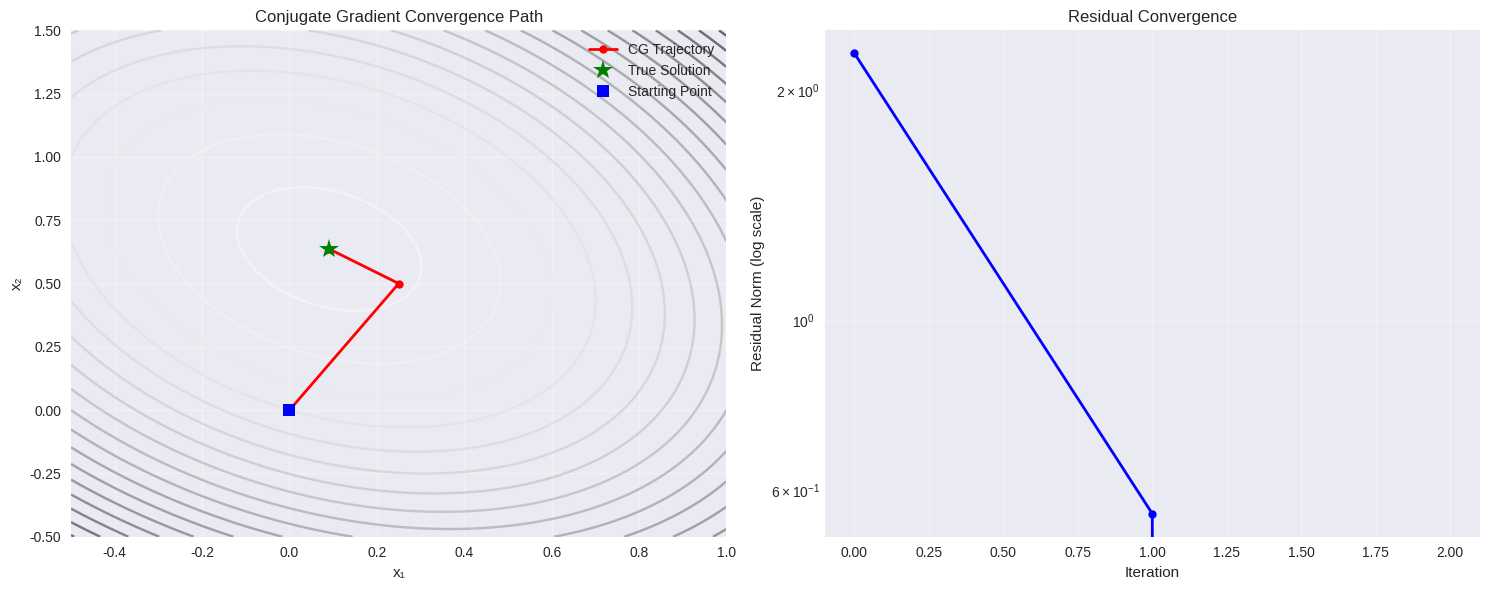

Generate this figure with matplotlib: (Note: this script raises an exception after producing the figure.)
"""
TRPO Step-by-Step Algorithm Demonstration

This script demonstrates the TRPO algorithm step by step with detailed
explanations and visualizations of each component.
"""

import numpy as np
import matplotlib.pyplot as plt
from matplotlib.patches import Circle
import seaborn as sns

# Set style
plt.style.use('seaborn-v0_8')
sns.set_palette("husl")

def demonstrate_conjugate_gradient():
    """Demonstrate the conjugate gradient method used in TRPO."""
    print("CONJUGATE GRADIENT METHOD DEMONSTRATION")
    print("=" * 50)
    
    # Create a simple quadratic problem: minimize 0.5 * x^T A x - b^T x
    A = np.array([[4, 1], [1, 3]])  # Positive definite matrix
    b = np.array([1, 2])
    
    # True solution
    x_true = np.linalg.solve(A, b)
    print(f"True solution: x* = [{x_true[0]:.3f}, {x_true[1]:.3f}]")
    
    # Conjugate gradient iterations
    x = np.array([0.0, 0.0])  # Initial guess
    r = b - A @ x  # Initial residual
    p = r.copy()   # Initial search direction
    
    # Store trajectory
    trajectory = [x.copy()]
    residuals = [np.linalg.norm(r)]
    
    print("\nConjugate Gradient Iterations:")
    print("Iter |    x₁    |    x₂    | Residual")
    print("-" * 40)
    print(f"  0  | {x[0]:7.3f} | {x[1]:7.3f} | {residuals[0]:7.3f}")
    
    for i in range(5):  # Maximum 5 iterations
        Ap = A @ p
        alpha = (r @ r) / (p @ Ap)
        x = x + alpha * p
        r_new = r - alpha * Ap
        
        trajectory.append(x.copy())
        residuals.append(np.linalg.norm(r_new))
        
        print(f"  {i+1}  | {x[0]:7.3f} | {x[1]:7.3f} | {residuals[-1]:7.3f}")
        
        if np.linalg.norm(r_new) < 1e-6:
            print(f"Converged in {i+1} iterations!")
            break
        
        beta = (r_new @ r_new) / (r @ r)
        p = r_new + beta * p
        r = r_new
    
    # Visualize the convergence
    fig, (ax1, ax2) = plt.subplots(1, 2, figsize=(15, 6))
    
    # Contour plot showing trajectory
    x1_range = np.linspace(-0.5, 1.0, 100)
    x2_range = np.linspace(-0.5, 1.5, 100)
    X1, X2 = np.meshgrid(x1_range, x2_range)
    
    # Objective function values
    Z = 0.5 * (A[0,0]*X1**2 + 2*A[0,1]*X1*X2 + A[1,1]*X2**2) - b[0]*X1 - b[1]*X2
    
    ax1.contour(X1, X2, Z, levels=20, alpha=0.6)
    
    # Plot trajectory
    trajectory = np.array(trajectory)
    ax1.plot(trajectory[:, 0], trajectory[:, 1], 'ro-', linewidth=2, markersize=6, label='CG Trajectory')
    ax1.plot(x_true[0], x_true[1], 'g*', markersize=15, label='True Solution')
    ax1.plot(0, 0, 'bs', markersize=8, label='Starting Point')
    
    ax1.set_xlabel('x₁')
    ax1.set_ylabel('x₂')
    ax1.set_title('Conjugate Gradient Convergence Path')
    ax1.legend()
    ax1.grid(True, alpha=0.3)
    
    # Residual convergence
    ax2.semilogy(range(len(residuals)), residuals, 'bo-', linewidth=2, markersize=6)
    ax2.set_xlabel('Iteration')
    ax2.set_ylabel('Residual Norm (log scale)')
    ax2.set_title('Residual Convergence')
    ax2.grid(True, alpha=0.3)
    
    plt.tight_layout()
    plt.savefig('/home/<user>/trpo_conjugate_gradient_demo.png', dpi=300, bbox_inches='tight')
    plt.show()

def demonstrate_line_search():
    """Demonstrate the backtracking line search used in TRPO."""
    print("\nLINE SEARCH DEMONSTRATION")
    print("=" * 50)
    
    # Simulate a line search scenario
    def surrogate_objective(step_size):
        """Simulated surrogate objective improvement."""
        return 0.1 * step_size * (1 - 2 * step_size)
    
    def kl_divergence(step_size):
        """Simulated KL divergence as function of step size."""
        return step_size**2
    
    max_kl = 0.01
    backtrack_coeff = 0.8
    initial_step = 0.2
    
    print(f"Initial step size: {initial_step}")
    print(f"KL constraint: {max_kl}")
    print(f"Backtrack coefficient: {backtrack_coeff}")
    print()
    
    step_sizes = []
    kl_values = []
    improvements = []
    accepted = []
    
    current_step = initial_step
    
    print("Step | Step Size | KL Div  | Improvement | Accept?")
    print("-" * 50)
    
    for i in range(6):
        kl_val = kl_divergence(current_step)
        improvement = surrogate_objective(current_step)
        
        step_sizes.append(current_step)
        kl_values.append(kl_val)
        improvements.append(improvement)
        
        # Check constraints
        kl_ok = kl_val <= max_kl
        improvement_ok = improvement > 0
        accept = kl_ok and improvement_ok
        accepted.append(accept)
        
        print(f"  {i}  | {current_step:8.4f} | {kl_val:6.4f} | {improvement:10.4f} | {'✓' if accept else '✗'}")
        
        if accept:
            print(f"\nAccepted step size: {current_step:.4f}")
            break
        
        current_step *= backtrack_coeff
    
    # Visualize line search
    fig, (ax1, ax2) = plt.subplots(1, 2, figsize=(15, 6))
    
    # Step size vs metrics
    x_pos = range(len(step_sizes))
    colors = ['green' if acc else 'red' for acc in accepted]
    
    ax1.bar([x - 0.2 for x in x_pos], improvements, width=0.4, 
            color=colors, alpha=0.7, label='Surrogate Improvement')
    ax1.bar([x + 0.2 for x in x_pos], [kl * 10 for kl in kl_values], width=0.4, 
            color='blue', alpha=0.7, label='KL Divergence (×10)')
    
    ax1.axhline(y=max_kl * 10, color='red', linestyle='--', alpha=0.7, label='KL Limit (×10)')
    ax1.set_xlabel('Line Search Step')
    ax1.set_ylabel('Value')
    ax1.set_title('Line Search Progress')
    ax1.set_xticks(x_pos)
    ax1.set_xticklabels([f'α^{i}' for i in range(len(step_sizes))])
    ax1.legend()
    ax1.grid(True, alpha=0.3)
    
    # Step size trajectory
    step_range = np.linspace(0, 0.25, 100)
    kl_curve = step_range**2
    improvement_curve = 0.1 * step_range * (1 - 2 * step_range)
    
    ax2.plot(step_range, improvement_curve, 'b-', linewidth=2, label='Surrogate Improvement')
    ax2.plot(step_range, kl_curve, 'r-', linewidth=2, label='KL Divergence')
    ax2.axhline(y=max_kl, color='red', linestyle='--', alpha=0.7, label='KL Constraint')
    
    # Mark tested points
    for i, (step, kl, imp, acc) in enumerate(zip(step_sizes, kl_values, improvements, accepted)):
        marker = 'go' if acc else 'rx'
        ax2.plot(step, imp, marker, markersize=8, label=f'Step {i}' if i < 3 else "")
        ax2.plot(step, kl, marker, markersize=8)
    
    ax2.set_xlabel('Step Size')
    ax2.set_ylabel('Value')
    ax2.set_title('Line Search Landscape')
    ax2.legend()
    ax2.grid(True, alpha=0.3)
    
    plt.tight_layout()
    plt.savefig('/home/<user>/trpo_line_search_demo.png', dpi=300, bbox_inches='tight')
    plt.show()

def demonstrate_advantage_estimation():
    """Demonstrate Generalized Advantage Estimation (GAE)."""
    print("\nGENERALIZED ADVANTAGE ESTIMATION (GAE)")
    print("=" * 50)
    
    # Simulate a trajectory
    np.random.seed(42)
    T = 20  # Trajectory length
    gamma = 0.99  # Discount factor
    lam = 0.95    # GAE lambda
    
    # Simulated rewards and values
    rewards = np.random.normal(0, 1, T)
    values = np.random.normal(0, 0.5, T + 1)  # Include terminal value
    
    print(f"Trajectory length: {T}")
    print(f"Discount factor γ: {gamma}")
    print(f"GAE lambda λ: {lam}")
    print()
    
    # Compute TD errors
    td_errors = rewards + gamma * values[1:] - values[:-1]
    
    # Compute advantages using GAE
    advantages = np.zeros(T)
    gae = 0
    
    for t in reversed(range(T)):
        gae = td_errors[t] + gamma * lam * gae
        advantages[t] = gae
    
    # Compute returns
    returns = np.zeros(T)
    discounted_return = 0
    for t in reversed(range(T)):
        discounted_return = rewards[t] + gamma * discounted_return
        returns[t] = discounted_return
    
    print("Time | Reward | Value  | TD Error | Advantage | Return")
    print("-" * 60)
    for t in range(min(10, T)):  # Show first 10 steps
        print(f" {t:2d}  | {rewards[t]:6.3f} | {values[t]:6.3f} | {td_errors[t]:8.3f} | {advantages[t]:9.3f} | {returns[t]:6.3f}")
    
    if T > 10:
        print("...")
    
    # Visualize
    fig, axes = plt.subplots(2, 2, figsize=(15, 10))
    
    time_steps = range(T)
    
    # Rewards and values
    ax = axes[0, 0]
    ax.plot(time_steps, rewards, 'bo-', label='Rewards', alpha=0.7)
    ax.plot(time_steps, values[:-1], 'ro-', label='State Values', alpha=0.7)
    ax.set_xlabel('Time Step')
    ax.set_ylabel('Value')
    ax.set_title('Rewards and State Values')
    ax.legend()
    ax.grid(True, alpha=0.3)
    
    # TD errors
    ax = axes[0, 1]
    ax.plot(time_steps, td_errors, 'go-', label='TD Errors', alpha=0.7)
    ax.axhline(y=0, color='black', linestyle='--', alpha=0.5)
    ax.set_xlabel('Time Step')
    ax.set_ylabel('TD Error')
    ax.set_title('Temporal Difference Errors')
    ax.legend()
    ax.grid(True, alpha=0.3)
    
    # Advantages
    ax = axes[1, 0]
    ax.plot(time_steps, advantages, 'mo-', label='GAE Advantages', alpha=0.7)
    ax.axhline(y=0, color='black', linestyle='--', alpha=0.5)
    ax.set_xlabel('Time Step')
    ax.set_ylabel('Advantage')
    ax.set_title('Generalized Advantage Estimates')
    ax.legend()
    ax.grid(True, alpha=0.3)
    
    # Returns
    ax = axes[1, 1]
    ax.plot(time_steps, returns, 'co-', label='Returns', alpha=0.7)
    ax.plot(time_steps, values[:-1], 'ro-', label='Value Estimates', alpha=0.7)
    ax.set_xlabel('Time Step')
    ax.set_ylabel('Value')
    ax.set_title('Returns vs Value Estimates')
    ax.legend()
    ax.grid(True, alpha=0.3)
    
    plt.tight_layout()
    plt.savefig('/home/<user>/trpo_gae_demo.png', dpi=300, bbox_inches='tight')
    plt.show()

def demonstrate_trust_region_update():
    """Demonstrate the complete TRPO update step."""
    print("\nTRPO UPDATE STEP DEMONSTRATION")
    print("=" * 50)
    
    # Simulate policy parameters (2D for visualization)
    theta_old = np.array([0.0, 0.0])
    
    # Simulate gradient of surrogate objective
    g = np.array([0.5, 0.3])  # Policy gradient
    
    # Simulate Fisher Information Matrix (Hessian of KL divergence)
    F = np.array([[2.0, 0.5], [0.5, 1.5]])  # Positive definite
    
    # Natural gradient: F^(-1) * g
    natural_grad = np.linalg.solve(F, g)
    
    # Step size from trust region constraint
    max_kl = 0.01
    quad_form = natural_grad.T @ F @ natural_grad
    step_size = np.sqrt(2 * max_kl / quad_form)
    
    # Proposed update
    theta_new = theta_old + step_size * natural_grad
    
    print(f"Current policy parameters: θ_old = [{theta_old[0]:.3f}, {theta_old[1]:.3f}]")
    print(f"Policy gradient: g = [{g[0]:.3f}, {g[1]:.3f}]")
    print(f"Fisher Information Matrix:")
    print(f"F = [[{F[0,0]:.3f}, {F[0,1]:.3f}],")
    print(f"     [{F[1,0]:.3f}, {F[1,1]:.3f}]]")
    print(f"Natural gradient: F^(-1)g = [{natural_grad[0]:.3f}, {natural_grad[1]:.3f}]")
    print(f"Step size: α = {step_size:.6f}")
    print(f"New policy parameters: θ_new = [{theta_new[0]:.3f}, {theta_new[1]:.3f}]")
    
    # Verify KL constraint
    kl_divergence = 0.5 * (theta_new - theta_old).T @ F @ (theta_new - theta_old)
    print(f"KL divergence: {kl_divergence:.6f} (constraint: {max_kl:.6f})")
    
    # Visualize
    fig, (ax1, ax2) = plt.subplots(1, 2, figsize=(15, 6))
    
    # Trust region visualization
    theta = np.linspace(0, 2*np.pi, 100)
    
    # Trust region boundary (ellipse defined by KL constraint)
    # (θ - θ_old)^T F (θ - θ_old) = 2 * max_kl
    eigenvals, eigenvecs = np.linalg.eig(F)
    a = np.sqrt(2 * max_kl / eigenvals[0])  # Semi-major axis
    b = np.sqrt(2 * max_kl / eigenvals[1])  # Semi-minor axis
    
    # Ellipse points
    ellipse_x = a * np.cos(theta)
    ellipse_y = b * np.sin(theta)
    
    # Rotate ellipse
    rotation_matrix = eigenvecs
    ellipse_points = rotation_matrix @ np.array([ellipse_x, ellipse_y])
    ellipse_x_rot = ellipse_points[0] + theta_old[0]
    ellipse_y_rot = ellipse_points[1] + theta_old[1]
    
    ax1.plot(ellipse_x_rot, ellipse_y_rot, 'r--', linewidth=2, label='Trust Region Boundary')
    ax1.fill(ellipse_x_rot, ellipse_y_rot, alpha=0.2, color='red')
    
    # Current and new policy
    ax1.plot(theta_old[0], theta_old[1], 'bo', markersize=10, label='Current Policy θ_old')
    ax1.plot(theta_new[0], theta_new[1], 'go', markersize=10, label='New Policy θ_new')
    
    # Gradients
    ax1.arrow(theta_old[0], theta_old[1], 0.1*g[0], 0.1*g[1], 
              head_width=0.02, head_length=0.02, fc='blue', ec='blue', label='Policy Gradient')
    ax1.arrow(theta_old[0], theta_old[1], step_size*natural_grad[0], step_size*natural_grad[1], 
              head_width=0.02, head_length=0.02, fc='green', ec='green', label='Natural Gradient Step')
    
    ax1.set_xlabel('θ₁')
    ax1.set_ylabel('θ₂')
    ax1.set_title('TRPO Policy Update')
    ax1.legend()
    ax1.grid(True, alpha=0.3)
    ax1.set_aspect('equal')
    
    # Comparison of gradient directions
    ax2.arrow(0, 0, g[0], g[1], head_width=0.05, head_length=0.05, 
              fc='blue', ec='blue', label='Standard Gradient', width=0.02)
    ax2.arrow(0, 0, natural_grad[0], natural_grad[1], head_width=0.05, head_length=0.05, 
              fc='red', ec='red', label='Natural Gradient', width=0.02)
    
    ax2.set_xlabel('Direction Component 1')
    ax2.set_ylabel('Direction Component 2')
    ax2.set_title('Gradient Direction Comparison')
    ax2.legend()
    ax2.grid(True, alpha=0.3)
    ax2.set_aspect('equal')
    
    plt.tight_layout()
    plt.savefig('/home/<user>/trpo_update_demo.png', dpi=300, bbox_inches='tight')
    plt.show()

def main():
    """Run all step-by-step demonstrations."""
    print("TRPO ALGORITHM STEP-BY-STEP DEMONSTRATION")
    print("=" * 60)
    print()
    
    demonstrate_conjugate_gradient()
    demonstrate_line_search()
    demonstrate_advantage_estimation()
    demonstrate_trust_region_update()
    
    print("\n" + "=" * 60)
    print("STEP-BY-STEP DEMONSTRATION COMPLETE")
    print("Generated files:")
    print("- trpo_conjugate_gradient_demo.png: Conjugate gradient method")
    print("- trpo_line_search_demo.png: Backtracking line search")
    print("- trpo_gae_demo.png: Generalized Advantage Estimation")
    print("- trpo_update_demo.png: Complete TRPO update step")

if __name__ == "__main__":
    main()

